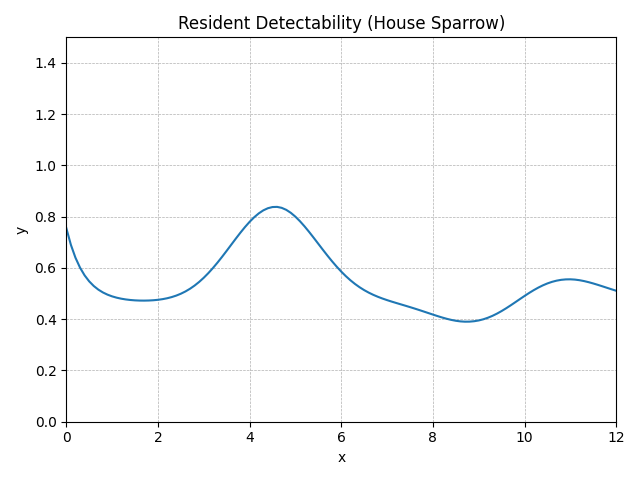

The table this chart was drawn from, first rows:
method, step, t, y, step_size, difference, tolerance
RungeKutta4, 0, 0.0, 0.756, 0.1, 0, 0.01
RungeKutta4, 1, 0.1, 0.6906, 0.1, 0, 0.01
RungeKutta4, 2, 0.2, 0.6402, 0.1, 0, 0.01
RungeKutta4, 3, 0.3, 0.6013, 0.1, 0, 0.01
RungeKutta4, 4, 0.4, 0.5711, 0.1, 0, 0.01
RungeKutta4, 5, 0.5, 0.5477, 0.1, 0, 0.01
RungeKutta4, 6, 0.6, 0.5296, 0.1, 0, 0.01
RungeKutta4, 7, 0.7, 0.5154, 0.1, 0, 0.01
RungeKutta4, 8, 0.8, 0.5044, 0.1, 0, 0.01
RungeKutta4, 9, 0.9, 0.4958, 0.1, 0, 0.01
RungeKutta4, 10, 1.0, 0.4892, 0.1, 0, 0.01
RungeKutta4, 11, 1.1, 0.484, 0.1, 0, 0.01
RungeKutta4, 12, 1.2, 0.4801, 0.1, 0, 0.01
RungeKutta4, 13, 1.3, 0.4772, 0.1, 0, 0.01
RungeKutta4, 14, 1.4, 0.475, 0.1, 0, 0.01
RungeKutta4, 15, 1.5, 0.4736, 0.1, 0, 0.01
RungeKutta4, 16, 1.6, 0.4728, 0.1, 0, 0.01
RungeKutta4, 17, 1.7, 0.4726, 0.1, 0, 0.01
RungeKutta4, 18, 1.8, 0.473, 0.1, 0, 0.01
RungeKutta4, 19, 1.9, 0.474, 0.1, 0, 0.01
RungeKutta4, 20, 2.0, 0.4757, 0.1, 0, 0.01
RungeKutta4, 21, 2.1, 0.4783, 0.1, 0, 0.01
RungeKutta4, 22, 2.2, 0.4818, 0.1, 0, 0.01
RungeKutta4, 23, 2.3, 0.4864, 0.1, 0, 0.01
RungeKutta4, 24, 2.4, 0.4922, 0.1, 0, 0.01
RungeKutta4, 25, 2.5, 0.4995, 0.1, 0, 0.01
RungeKutta4, 26, 2.6, 0.5083, 0.1, 0, 0.01
RungeKutta4, 27, 2.7, 0.5189, 0.1, 0, 0.01
RungeKutta4, 28, 2.8, 0.5313, 0.1, 0, 0.01
RungeKutta4, 29, 2.9, 0.5456, 0.1, 0, 0.01
RungeKutta4, 30, 3.0, 0.5618, 0.1, 0, 0.01
RungeKutta4, 31, 3.1, 0.5799, 0.1, 0, 0.01
RungeKutta4, 32, 3.2, 0.5997, 0.1, 0, 0.01
RungeKutta4, 33, 3.3, 0.621, 0.1, 0, 0.01
RungeKutta4, 34, 3.4, 0.6435, 0.1, 0, 0.01
RungeKutta4, 35, 3.5, 0.667, 0.1, 0, 0.01
RungeKutta4, 36, 3.6, 0.6908, 0.1, 0, 0.01
RungeKutta4, 37, 3.7, 0.7146, 0.1, 0, 0.01
RungeKutta4, 38, 3.8, 0.7377, 0.1, 0, 0.01
RungeKutta4, 39, 3.9, 0.7597, 0.1, 0, 0.01
RungeKutta4, 40, 4.0, 0.7799, 0.1, 0, 0.01
RungeKutta4, 41, 4.1, 0.7978, 0.1, 0, 0.01
RungeKutta4, 42, 4.2, 0.813, 0.1, 0, 0.01
RungeKutta4, 43, 4.3, 0.8248, 0.1, 0, 0.01
RungeKutta4, 44, 4.4, 0.8332, 0.1, 0, 0.01
RungeKutta4, 45, 4.5, 0.8377, 0.1, 0, 0.01
RungeKutta4, 46, 4.6, 0.8384, 0.1, 0, 0.01
RungeKutta4, 47, 4.7, 0.8347, 0.1, 0, 0.01
RungeKutta4, 48, 4.8, 0.8268, 0.1, 0, 0.01
RungeKutta4, 49, 4.9, 0.8151, 0.1, 0, 0.01
RungeKutta4, 50, 5.0, 0.8001, 0.1, 0, 0.01
RungeKutta4, 51, 5.1, 0.7823, 0.1, 0, 0.01
RungeKutta4, 52, 5.2, 0.7622, 0.1, 0, 0.01
RungeKutta4, 53, 5.3, 0.7405, 0.1, 0, 0.01
RungeKutta4, 54, 5.4, 0.7176, 0.1, 0, 0.01
RungeKutta4, 55, 5.5, 0.6943, 0.1, 0, 0.01
RungeKutta4, 56, 5.6, 0.6709, 0.1, 0, 0.01
RungeKutta4, 57, 5.7, 0.648, 0.1, 0, 0.01
RungeKutta4, 58, 5.8, 0.626, 0.1, 0, 0.01
RungeKutta4, 59, 5.9, 0.6053, 0.1, 0, 0.01
... 62 more rows
